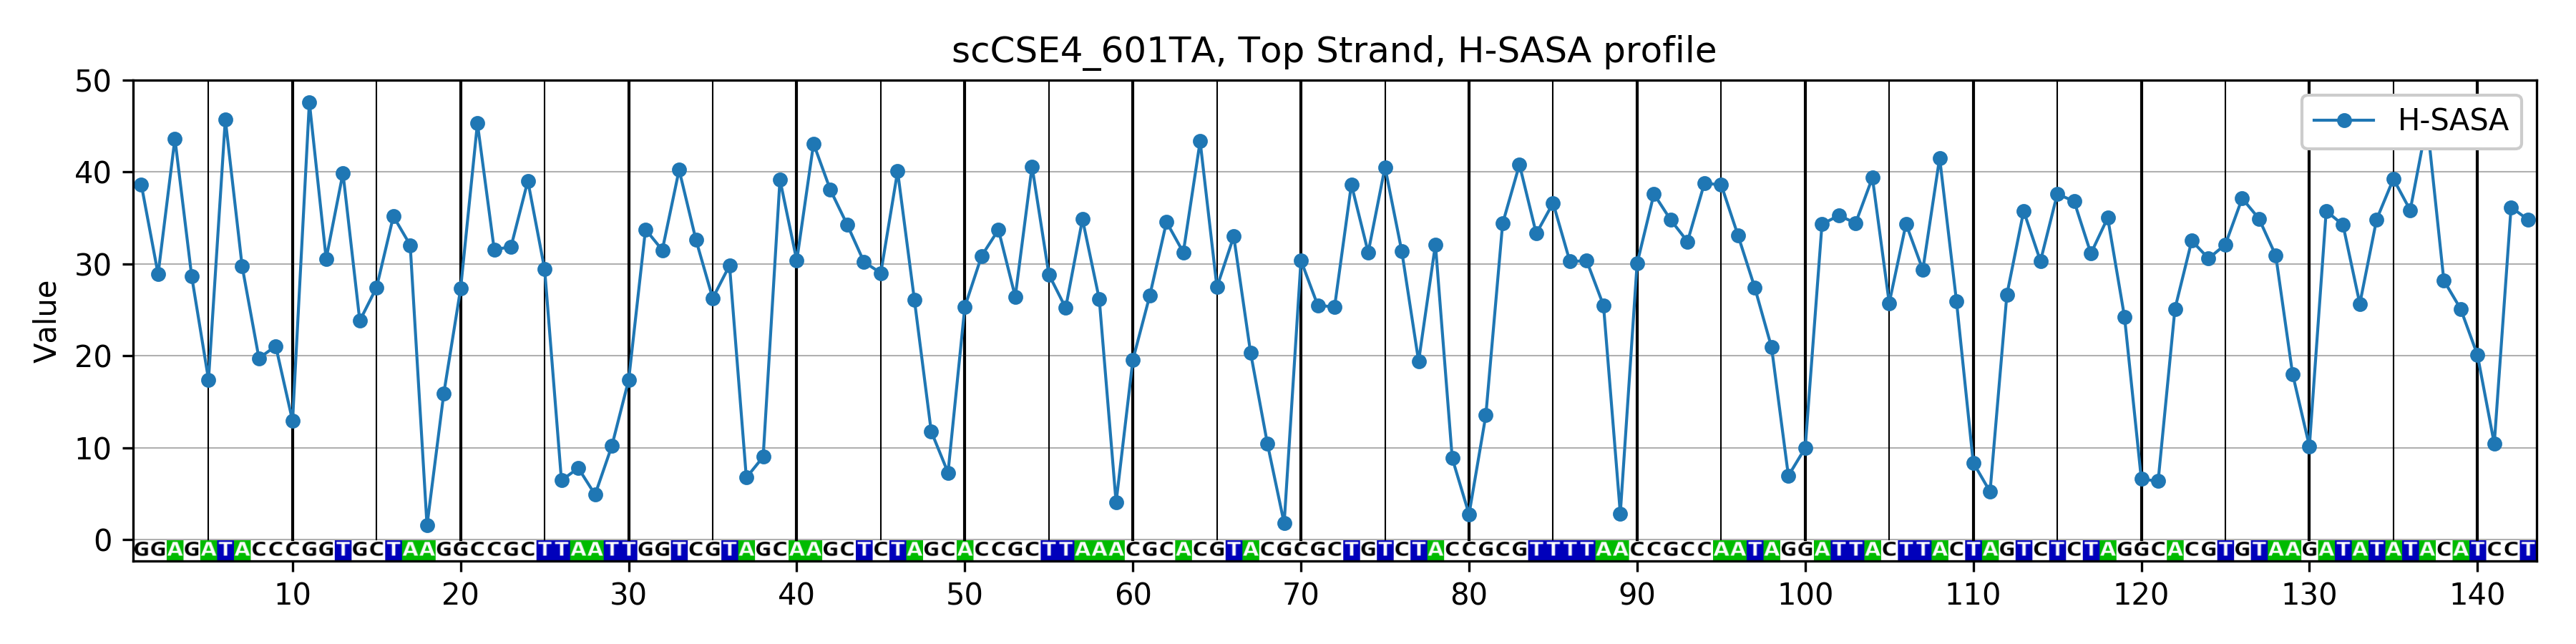

Values plotted in this chart, from the file beside it:
, H-SASA, Site, resid
0, 38.65, 1G, -71
1, 28.88, 2G, -70
2, 43.64, 3A, -69
3, 28.63, 4G, -68
4, 17.4, 5A, -67
5, 45.73, 6T, -66
6, 29.74, 7A, -65
7, 19.73, 8C, -64
8, 21.05, 9C, -63
9, 12.91, 10C, -62
10, 47.6, 11G, -61
11, 30.56, 12G, -60
12, 39.89, 13T, -59
13, 23.81, 14G, -58
14, 27.44, 15C, -57
15, 35.18, 16T, -56
16, 32.04, 17A, -55
17, 1.526, 18A, -54
18, 15.91, 19G, -53
19, 27.3, 20G, -52
20, 45.3, 21C, -51
21, 31.54, 22C, -50
22, 31.87, 23G, -49
23, 39.04, 24C, -48
24, 29.4, 25T, -47
25, 6.425, 26T, -46
26, 7.779, 27A, -45
27, 4.883, 28A, -44
28, 10.2, 29T, -43
29, 17.38, 30T, -42
30, 33.76, 31G, -41
31, 31.5, 32G, -40
32, 40.23, 33T, -39
33, 32.63, 34C, -38
34, 26.26, 35G, -37
35, 29.83, 36T, -36
36, 6.733, 37A, -35
37, 8.992, 38G, -34
38, 39.17, 39C, -33
39, 30.36, 40A, -32
40, 43.09, 41A, -31
41, 38.05, 42G, -30
42, 34.27, 43C, -29
43, 30.21, 44T, -28
44, 29.01, 45C, -27
45, 40.09, 46T, -26
46, 26.08, 47A, -25
47, 11.76, 48G, -24
48, 7.275, 49C, -23
49, 25.33, 50A, -22
50, 30.87, 51C, -21
51, 33.72, 52C, -20
52, 26.43, 53G, -19
53, 40.61, 54C, -18
54, 28.85, 55T, -17
55, 25.2, 56T, -16
56, 34.86, 57A, -15
57, 26.15, 58A, -14
58, 4.032, 59A, -13
59, 19.57, 60C, -12
... 83 more rows
